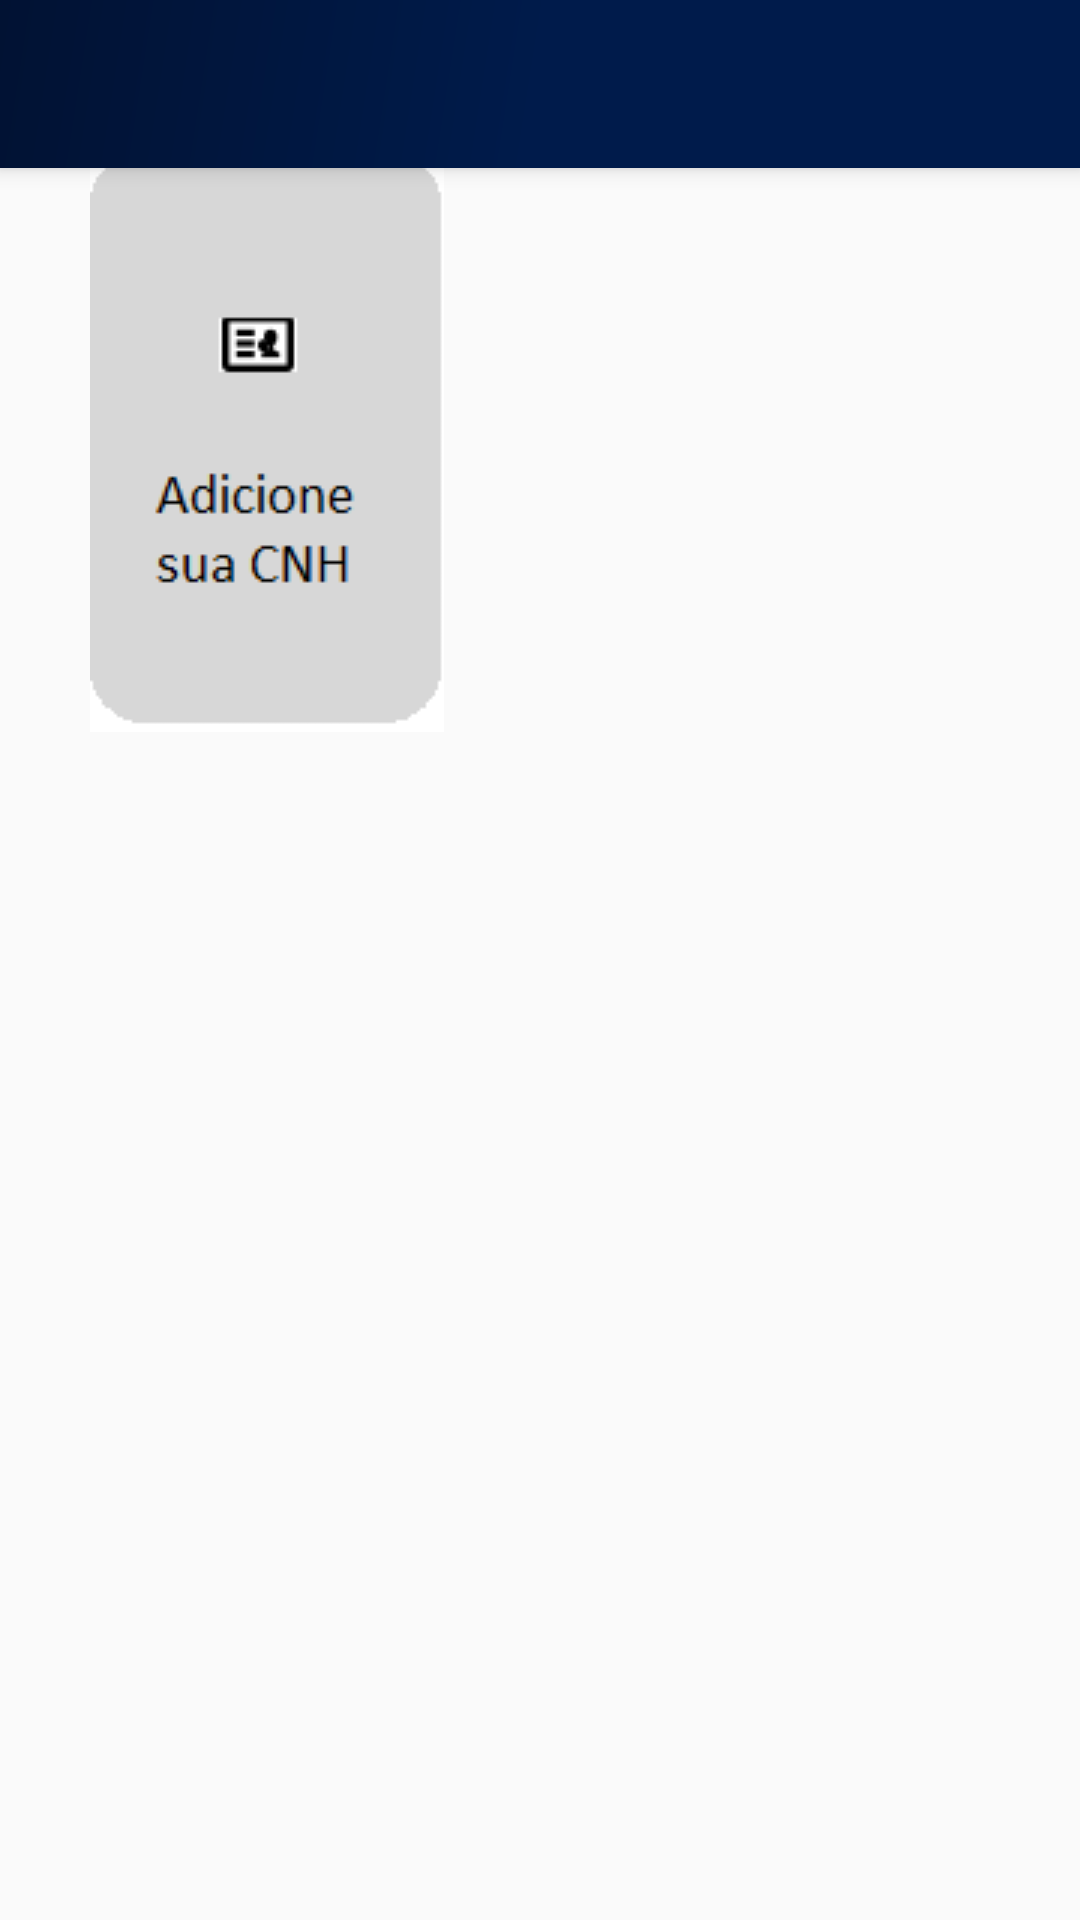

The Android layout XML behind this screen, and the referenced resources:
<!-- AndroidManifest.xml: application theme AppTheme -->
<!-- res/layout/app_bar_main.xml -->
<?xml version="1.0" encoding="utf-8"?>
<android.support.design.widget.CoordinatorLayout
    xmlns:android="http://schemas.android.com/apk/res/android"
    xmlns:app="http://schemas.android.com/apk/res-auto"
    xmlns:tools="http://schemas.android.com/tools"
    android:layout_width="match_parent"
    android:layout_height="match_parent"
    android:fitsSystemWindows="true"
    tools:context="despachei.co.Activity.MainActivity">

    <android.support.design.widget.AppBarLayout
        android:layout_width="match_parent"
        android:layout_height="wrap_content"
        android:theme="@style/ThemeOverlay.AppCompat.Dark">

        <android.support.v7.widget.Toolbar
            android:id="@+id/toolbar"
            android:layout_width="match_parent"
            android:layout_height="?attr/actionBarSize"
            android:background="@drawable/side_nav_bar"
            app:popupTheme="@style/ThemeOverlay.AppCompat.Dark" />

    </android.support.design.widget.AppBarLayout>

    <include layout="@layout/content_main" />

</android.support.design.widget.CoordinatorLayout>
<!-- res/layout/content_main.xml (included above) -->
<?xml version="1.0" encoding="utf-8"?>
    <ScrollView
    xmlns:android="http://schemas.android.com/apk/res/android"
    android:layout_width="match_parent"
    android:layout_height="match_parent">
    <LinearLayout
        xmlns:android="http://schemas.android.com/apk/res/android"
        xmlns:tools="http://schemas.android.com/tools"
        android:layout_width="match_parent"
        android:layout_height="match_parent"
        android:orientation="vertical" >

        <ImageView
            android:id="@+id/image1"
            android:layout_width="wrap_content"
            android:layout_height="wrap_content"
            android:src="@drawable/cnh"
            android:layout_alignParentLeft="true"
            android:layout_alignParentStart="true"
            android:layout_marginLeft="30dp"
            android:layout_marginTop="50dp"
            android:paddingRight="15dp" />

    </LinearLayout>
    </ScrollView>
<!-- resources referenced by this layout -->
<resources>
  <!-- drawable cnh: png bitmap (drawable-v21, 2493 bytes) -->
  <!-- drawable side_nav_bar (drawable) -->
  <shape xmlns:android="http://schemas.android.com/apk/res/android"
      android:shape="rectangle">
      <gradient
          android:angle="135"
          android:centerColor="#001b4b"
          android:endColor="#011233"
          android:startColor="#001b4b"
          android:type="linear" />
  </shape>
  <style name="AppTheme" parent="Theme.AppCompat.Light.DarkActionBar">
          
          <item name="colorPrimary">@color/colorPrimary</item>
          <item name="colorPrimaryDark">@color/colorPrimaryDark</item>
          <item name="colorAccent">@color/colorAccent</item>
      </style>
  <color name="colorPrimary">#3F51B5</color>
  <color name="colorPrimaryDark">#303F9F</color>
  <color name="colorAccent">#FF4081</color>
</resources>
